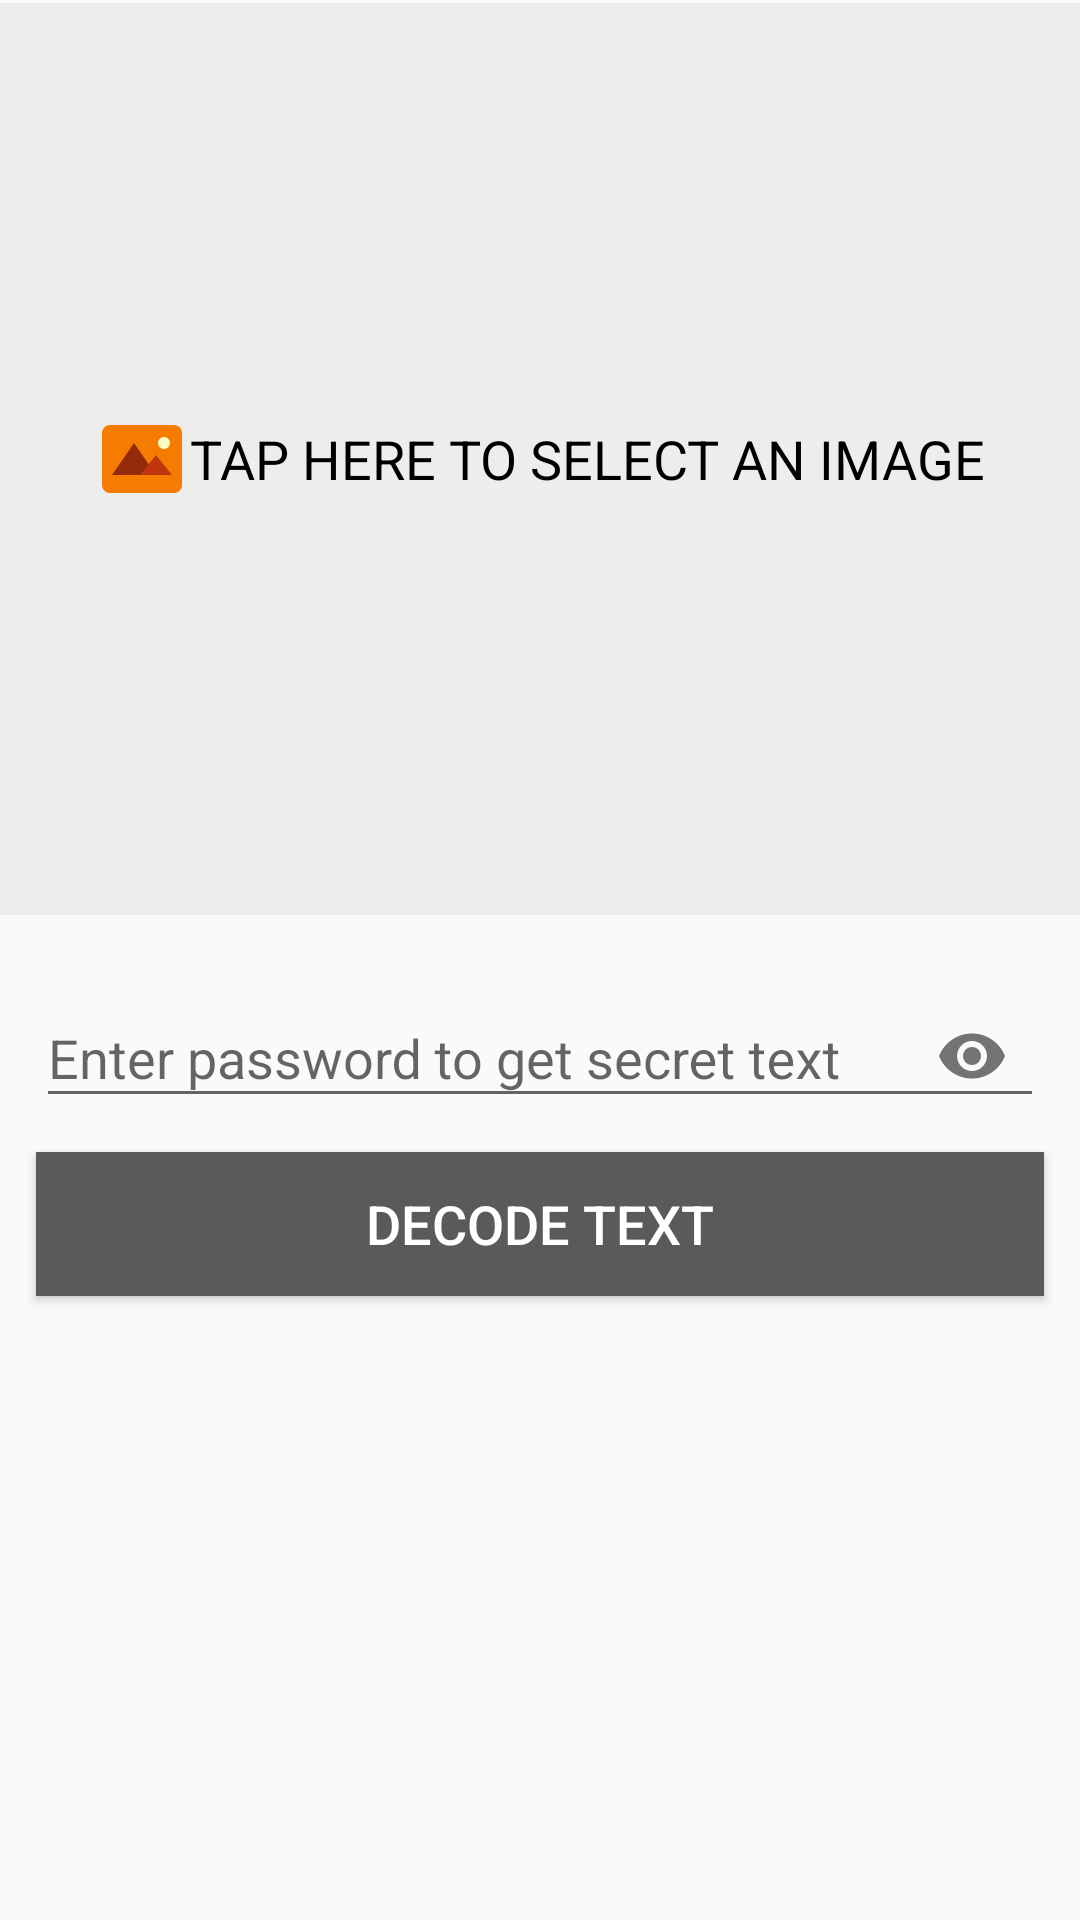

The Android layout XML behind this screen, and the referenced resources:
<!-- AndroidManifest.xml: application theme MyMaterialTheme -->
<!-- res/layout/fragment_decode.xml -->
<?xml version="1.0" encoding="utf-8"?>
<LinearLayout android:orientation="vertical"
    android:layout_width="match_parent"
    android:layout_height="match_parent"
    android:focusable="true"
    android:focusableInTouchMode="true"
    xmlns:android="http://schemas.android.com/apk/res/android"
    xmlns:app="http://schemas.android.com/apk/res-auto">

    <FrameLayout
        android:layout_width="match_parent"
        android:layout_height="wrap_content"
        android:layout_marginTop="@dimen/load_image_layout_margin_top"
        android:background="@drawable/layout_border">

        <ImageView
            android:id="@+id/loadDecodeImage"
            android:layout_width="match_parent"
            android:layout_height="@dimen/load_image_decode"
            android:gravity="center"
            android:paddingTop="2sp"
            android:contentDescription="@string/description_upload_image"
            android:adjustViewBounds ="true"
            android:scaleType="centerCrop" />

        <TextView
            android:id="@+id/imageTextDecodeMessage"
            android:layout_width="wrap_content"
            android:layout_height="match_parent"
            android:layout_gravity="bottom|center"
            android:drawableStart="@drawable/ic_open_image"
            android:gravity="center"
            android:text="@string/description_upload_image"
            android:textAllCaps="true"
            android:textColor="@color/colorPrimary"
            android:textSize="@dimen/text_load_image_size" />
    </FrameLayout>

    <LinearLayout android:orientation="vertical"
        android:layout_width="match_parent"
        android:layout_height="wrap_content">

        <android.support.design.widget.TextInputLayout
            android:id="@+id/decodePasswordLayout"
            android:layout_width="match_parent"
            android:layout_height="wrap_content"
            android:layout_marginLeft="12sp"
            android:layout_marginRight="12sp"
            android:layout_marginTop="12sp"
            app:passwordToggleEnabled="true">

            <android.support.design.widget.TextInputEditText
                android:textColor="@color/colorPrimaryDark"
                android:id="@+id/passwordToDecode"
                android:layout_width="match_parent"
                android:layout_height="wrap_content"
                android:hint="@string/password_to_decode_hint"
                android:maxLength="16"
                android:inputType="textPassword"/>
        </android.support.design.widget.TextInputLayout>

        <Button
            android:id="@+id/decodeButton"
            android:layout_width="match_parent"
            android:layout_height="wrap_content"
            android:layout_marginTop="8sp"
            android:layout_marginBottom="10sp"
            android:layout_marginLeft="12sp"
            android:layout_marginRight="12sp"
            android:background="@drawable/button_background"
            android:text="@string/decode"
            android:textColor="@color/colorButtonText"
            android:textSize="@dimen/button_text_size" />

    </LinearLayout>

</LinearLayout>
<!-- resources referenced by this layout -->
<resources>
  <color name="colorButtonText">#ffffff</color>
  <color name="colorPrimary">#000000</color>
  <color name="colorPrimaryDark">#394750</color>
  <dimen name="button_text_size">18sp</dimen>
  <dimen name="load_image_decode">300sp</dimen>
  <dimen name="load_image_layout_margin_top">1sp</dimen>
  <dimen name="text_load_image_size">18sp</dimen>
  <!-- drawable button_background (drawable) -->
  <?xml version="1.0" encoding="utf-8"?>
  <selector xmlns:android="http://schemas.android.com/apk/res/android">
      <item android:state_pressed="true"
          android:drawable="@color/colorButtonPressed"/>
      <item android:state_focused="true"
          android:drawable="@color/colorButtonPressed"/>
      <item android:drawable="@color/colorButtonBackground"/>
  </selector>
  <!-- drawable ic_open_image: png bitmap (drawable-mdpi, 711 bytes) -->
  <!-- drawable layout_border (drawable) -->
  <?xml version="1.0" encoding="utf-8"?>
  <shape xmlns:android="http://schemas.android.com/apk/res/android">
      <solid android:color="#FFFFFF"/>
      <corners android:radius="0dp"/>
      <gradient
          android:type="linear"
          android:angle="0"
          android:startColor="#fbededed"
          android:endColor="#fbededed" />
      <padding android:left="2dp" android:top="2dp" android:right="2dp" android:bottom="2dp" />
  </shape>
  <string name="decode">Decode</string>
  <string name="description_upload_image">Tap here to select an image</string>
  <string name="password_to_decode_hint">Enter password to get secret text</string>
  <style name="MyMaterialTheme" parent="MyMaterialTheme.Base">
    </style>
  <color name="colorButtonPressed">#6b6b6b</color>
  <color name="colorButtonBackground">#5a595b</color>
  <style name="MyMaterialTheme.Base" parent="Theme.AppCompat.Light.DarkActionBar">
          <item name="windowNoTitle">true</item>
          <item name="windowActionBar">false</item>
          <item name="colorPrimary">@color/colorPrimary</item>
          <item name="colorPrimaryDark">@color/colorPrimaryDark</item>
          <item name="colorAccent">@color/colorAccent</item>
      </style>
  <color name="colorAccent">#01a6ff</color>
</resources>
